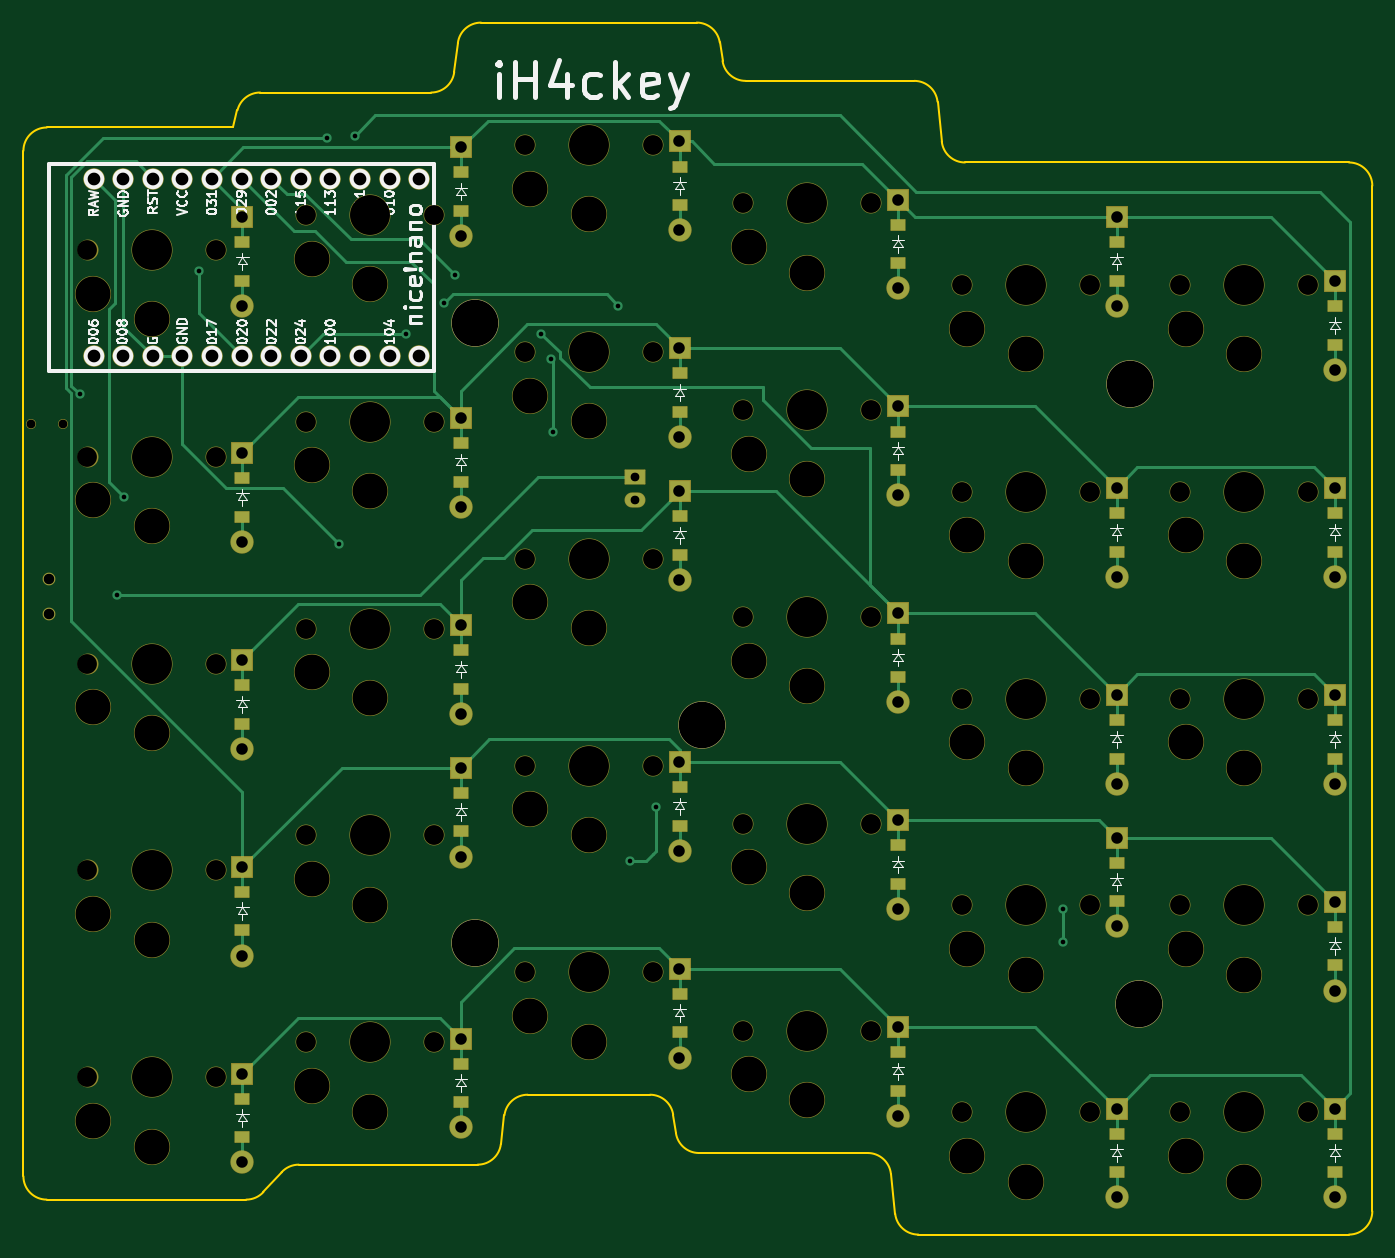
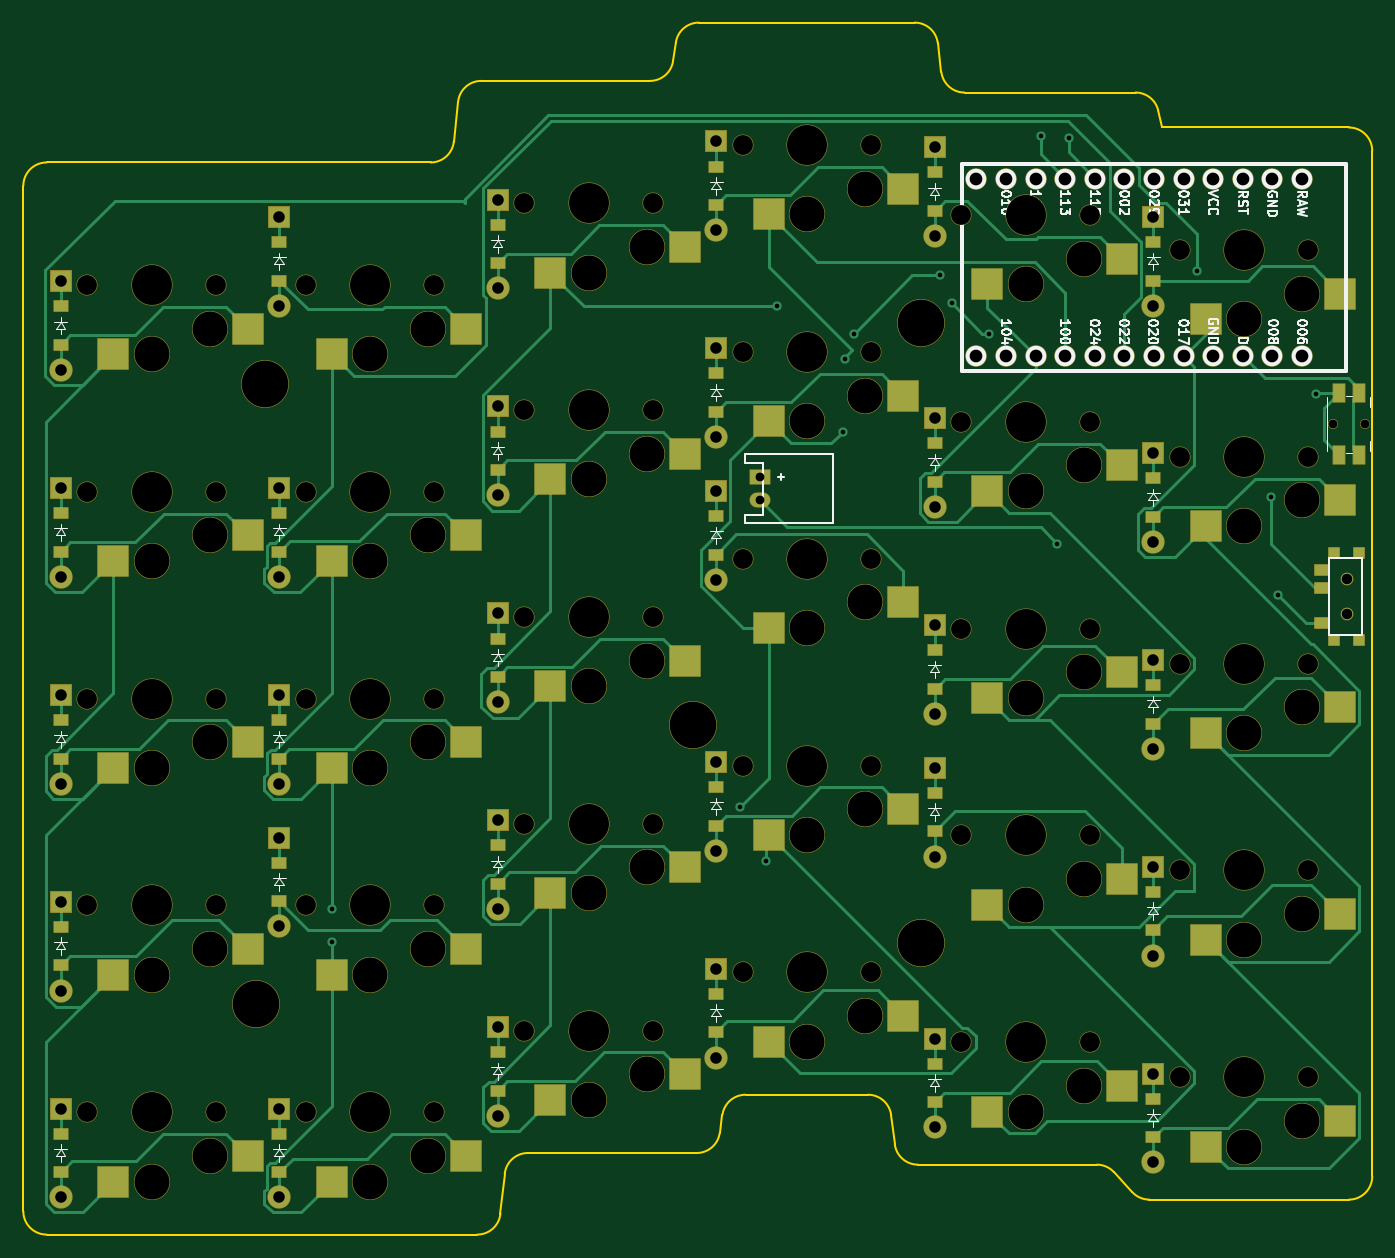
Circuit board: 11 layer files. Board 115.8 x 104.0 mm.
- bottom_copper: right_finished-B_Cu.gbr (37161 bytes)
- bottom_mask: right_finished-B_Mask.gbr (14174 bytes)
- paste: right_finished-B_Paste.gbr (5229 bytes)
- bottom_silk: right_finished-B_Silkscreen.gbr (52499 bytes)
- outline: right_finished-Edge_Cuts.gbr (3016 bytes)
- top_copper: right_finished-F_Cu.gbr (20133 bytes)
- top_mask: right_finished-F_Mask.gbr (11702 bytes)
- paste: right_finished-F_Paste.gbr (2560 bytes)
- top_silk: right_finished-F_Silkscreen.gbr (58298 bytes)
- drill: right_finished-NPTH.drl (3202 bytes)
- drill: right_finished-PTH.drl (2166 bytes)

=== bottom_copper: right_finished-B_Cu.gbr (37161 bytes, source omitted) ===
=== bottom_mask: right_finished-B_Mask.gbr (14174 bytes, source omitted) ===
=== paste: right_finished-B_Paste.gbr ===
%TF.GenerationSoftware,KiCad,Pcbnew,8.0.7*%
%TF.CreationDate,2025-01-07T17:01:18+01:00*%
%TF.ProjectId,right_finished,72696768-745f-4666-996e-69736865642e,v1.0.0*%
%TF.SameCoordinates,Original*%
%TF.FileFunction,Paste,Bot*%
%TF.FilePolarity,Positive*%
%FSLAX46Y46*%
G04 Gerber Fmt 4.6, Leading zero omitted, Abs format (unit mm)*
G04 Created by KiCad (PCBNEW 8.0.7) date 2025-01-07 17:01:18*
%MOMM*%
%LPD*%
G01*
G04 APERTURE LIST*
%ADD10R,0.900000X0.900000*%
%ADD11R,1.250000X0.900000*%
%ADD12R,1.200000X0.900000*%
%ADD13R,2.600000X2.600000*%
%ADD14R,1.000000X1.550000*%
G04 APERTURE END LIST*
D10*
%TO.C,T1*%
X243850000Y-109450000D03*
X246050000Y-109450000D03*
X243850000Y-102050000D03*
X246050000Y-102050000D03*
D11*
X247025000Y-108000000D03*
X247025000Y-105000000D03*
X247025000Y-103500000D03*
%TD*%
D12*
%TO.C,D9*%
X317800000Y-144850000D03*
X317800000Y-148150000D03*
%TD*%
D13*
%TO.C,S9*%
X332025000Y-102700000D03*
X320475000Y-100500000D03*
%TD*%
D12*
%TO.C,D4*%
X355300000Y-98600000D03*
X355300000Y-101900000D03*
%TD*%
D13*
%TO.C,S6*%
X332025000Y-155950000D03*
X320475000Y-153750000D03*
%TD*%
D12*
%TO.C,D20*%
X280300000Y-92600000D03*
X280300000Y-95900000D03*
%TD*%
D13*
%TO.C,S13*%
X313275000Y-113450000D03*
X301725000Y-111250000D03*
%TD*%
%TO.C,S29*%
X257025000Y-99700000D03*
X245475000Y-97500000D03*
%TD*%
%TO.C,S17*%
X294525000Y-126200000D03*
X282975000Y-124000000D03*
%TD*%
D12*
%TO.C,D5*%
X355300000Y-80850000D03*
X355300000Y-84150000D03*
%TD*%
%TO.C,D13*%
X317800000Y-73850000D03*
X317800000Y-77150000D03*
%TD*%
%TO.C,D15*%
X299050000Y-122100000D03*
X299050000Y-125400000D03*
%TD*%
%TO.C,D6*%
X336550000Y-151850000D03*
X336550000Y-155150000D03*
%TD*%
%TO.C,D16*%
X299050000Y-86600000D03*
X299050000Y-89900000D03*
%TD*%
%TO.C,D14*%
X299050000Y-139850000D03*
X299050000Y-143150000D03*
%TD*%
D13*
%TO.C,S15*%
X313275000Y-77950000D03*
X301725000Y-75750000D03*
%TD*%
D12*
%TO.C,D25*%
X336550000Y-128600000D03*
X336550000Y-131900000D03*
%TD*%
%TO.C,D17*%
X299050000Y-68850000D03*
X299050000Y-72150000D03*
%TD*%
%TO.C,D1*%
X355300000Y-151850000D03*
X355300000Y-155150000D03*
%TD*%
D13*
%TO.C,S3*%
X350775000Y-120450000D03*
X339225000Y-118250000D03*
%TD*%
D12*
%TO.C,D18*%
X280300000Y-145850000D03*
X280300000Y-149150000D03*
%TD*%
%TO.C,D3*%
X355300000Y-116350000D03*
X355300000Y-119650000D03*
%TD*%
D13*
%TO.C,S12*%
X313275000Y-131200000D03*
X301725000Y-129000000D03*
%TD*%
D12*
%TO.C,D23*%
X261550000Y-113350000D03*
X261550000Y-116650000D03*
%TD*%
D13*
%TO.C,S2*%
X350775000Y-138200000D03*
X339225000Y-136000000D03*
%TD*%
%TO.C,S11*%
X313275000Y-148950000D03*
X301725000Y-146750000D03*
%TD*%
%TO.C,S5*%
X350775000Y-84950000D03*
X339225000Y-82750000D03*
%TD*%
%TO.C,S18*%
X294525000Y-108450000D03*
X282975000Y-106250000D03*
%TD*%
%TO.C,S14*%
X313275000Y-95700000D03*
X301725000Y-93500000D03*
%TD*%
D14*
%TO.C,B1*%
X243900000Y-93575000D03*
X243900000Y-88325000D03*
X245600000Y-93575000D03*
X245600000Y-88325000D03*
%TD*%
D12*
%TO.C,D11*%
X317800000Y-109350000D03*
X317800000Y-112650000D03*
%TD*%
%TO.C,D21*%
X261550000Y-148850000D03*
X261550000Y-152150000D03*
%TD*%
D13*
%TO.C,S27*%
X257025000Y-135200000D03*
X245475000Y-133000000D03*
%TD*%
%TO.C,S19*%
X294525000Y-90700000D03*
X282975000Y-88500000D03*
%TD*%
%TO.C,S23*%
X275775000Y-114450000D03*
X264225000Y-112250000D03*
%TD*%
D12*
%TO.C,D12*%
X317800000Y-91600000D03*
X317800000Y-94900000D03*
%TD*%
%TO.C,D29*%
X280300000Y-69350000D03*
X280300000Y-72650000D03*
%TD*%
D13*
%TO.C,S8*%
X332025000Y-120450000D03*
X320475000Y-118250000D03*
%TD*%
D12*
%TO.C,D24*%
X261550000Y-95600000D03*
X261550000Y-98900000D03*
%TD*%
%TO.C,D19*%
X280300000Y-110350000D03*
X280300000Y-113650000D03*
%TD*%
D13*
%TO.C,S26*%
X257025000Y-152950000D03*
X245475000Y-150750000D03*
%TD*%
D12*
%TO.C,D28*%
X280300000Y-122600000D03*
X280300000Y-125900000D03*
%TD*%
D13*
%TO.C,S22*%
X275775000Y-132200000D03*
X264225000Y-130000000D03*
%TD*%
%TO.C,S20*%
X294525000Y-72950000D03*
X282975000Y-70750000D03*
%TD*%
%TO.C,S1*%
X350775000Y-155950000D03*
X339225000Y-153750000D03*
%TD*%
D12*
%TO.C,D22*%
X261550000Y-131100000D03*
X261550000Y-134400000D03*
%TD*%
%TO.C,D27*%
X299050000Y-98850000D03*
X299050000Y-102150000D03*
%TD*%
%TO.C,D8*%
X336550000Y-98600000D03*
X336550000Y-101900000D03*
%TD*%
D13*
%TO.C,S7*%
X332025000Y-138200000D03*
X320475000Y-136000000D03*
%TD*%
D12*
%TO.C,D30*%
X261550000Y-75350000D03*
X261550000Y-78650000D03*
%TD*%
%TO.C,D7*%
X336550000Y-116350000D03*
X336550000Y-119650000D03*
%TD*%
D13*
%TO.C,S28*%
X257025000Y-117450000D03*
X245475000Y-115250000D03*
%TD*%
D12*
%TO.C,D10*%
X317800000Y-127100000D03*
X317800000Y-130400000D03*
%TD*%
D13*
%TO.C,S4*%
X350775000Y-102700000D03*
X339225000Y-100500000D03*
%TD*%
%TO.C,S10*%
X332025000Y-84950000D03*
X320475000Y-82750000D03*
%TD*%
D12*
%TO.C,D26*%
X336550000Y-75350000D03*
X336550000Y-78650000D03*
%TD*%
D13*
%TO.C,S30*%
X257025000Y-81950000D03*
X245475000Y-79750000D03*
%TD*%
%TO.C,S16*%
X294525000Y-143950000D03*
X282975000Y-141750000D03*
%TD*%
D12*
%TO.C,D2*%
X355300000Y-134100000D03*
X355300000Y-137400000D03*
%TD*%
D13*
%TO.C,S24*%
X275775000Y-96700000D03*
X264225000Y-94500000D03*
%TD*%
%TO.C,S25*%
X275775000Y-78950000D03*
X264225000Y-76750000D03*
%TD*%
%TO.C,S21*%
X275775000Y-149950000D03*
X264225000Y-147750000D03*
%TD*%
M02*

=== bottom_silk: right_finished-B_Silkscreen.gbr (52499 bytes, source omitted) ===
=== outline: right_finished-Edge_Cuts.gbr ===
%TF.GenerationSoftware,KiCad,Pcbnew,8.0.7*%
%TF.CreationDate,2025-01-07T17:01:18+01:00*%
%TF.ProjectId,right_finished,72696768-745f-4666-996e-69736865642e,v1.0.0*%
%TF.SameCoordinates,Original*%
%TF.FileFunction,Profile,NP*%
%FSLAX46Y46*%
G04 Gerber Fmt 4.6, Leading zero omitted, Abs format (unit mm)*
G04 Created by KiCad (PCBNEW 8.0.7) date 2025-01-07 17:01:18*
%MOMM*%
%LPD*%
G01*
G04 APERTURE LIST*
%TA.AperFunction,Profile*%
%ADD10C,0.150000*%
%TD*%
G04 APERTURE END LIST*
D10*
X356500000Y-68500000D02*
X323547161Y-68500000D01*
X315202839Y-153500000D02*
G75*
G02*
X317191419Y-155286938I-39J-2000000D01*
G01*
X263344505Y-156851449D02*
G75*
G02*
X261870197Y-157499997I-1474305J1351449D01*
G01*
X323547161Y-68500000D02*
G75*
G02*
X321558581Y-66713062I39J2000000D01*
G01*
X358500000Y-158500000D02*
X358500000Y-70500000D01*
X266379803Y-154500000D02*
X281734436Y-154500000D01*
X261121233Y-64014868D02*
X260749900Y-65500000D01*
X298505498Y-150203319D02*
X298744502Y-151796681D01*
X280031008Y-58251931D02*
G75*
G02*
X282015564Y-56499964I1984592J-248069D01*
G01*
X279718992Y-60748069D02*
G75*
G02*
X277734436Y-62500036I-1984592J248069D01*
G01*
X319202839Y-61500000D02*
G75*
G02*
X321191419Y-63286938I-39J-2000000D01*
G01*
X244750000Y-157500000D02*
G75*
G02*
X242750000Y-155500000I0J2000000D01*
G01*
X358500000Y-158500000D02*
G75*
G02*
X356500000Y-160500000I-2000000J0D01*
G01*
X296527625Y-148500000D02*
G75*
G02*
X298505473Y-150203323I-25J-2000000D01*
G01*
X242750000Y-67500000D02*
G75*
G02*
X244750000Y-65500000I2000000J0D01*
G01*
X319547161Y-160500000D02*
X356500000Y-160500000D01*
X319547161Y-160500000D02*
G75*
G02*
X317558581Y-158713062I39J2000000D01*
G01*
X286015564Y-148500000D02*
X296527625Y-148500000D01*
X300722375Y-153500000D02*
G75*
G02*
X298744527Y-151796677I25J2000000D01*
G01*
X300527625Y-56500000D02*
G75*
G02*
X302505473Y-58203323I-25J-2000000D01*
G01*
X356500000Y-68500000D02*
G75*
G02*
X358500000Y-70500000I0J-2000000D01*
G01*
X300722375Y-153500000D02*
X315202839Y-153500000D01*
X283718992Y-152748069D02*
G75*
G02*
X281734436Y-154500036I-1984592J248069D01*
G01*
X284031008Y-150251931D02*
G75*
G02*
X286015564Y-148499964I1984592J-248069D01*
G01*
X242750000Y-67500000D02*
X242750000Y-155500000D01*
X283718991Y-152748069D02*
X284031009Y-150251931D01*
X317191457Y-155286934D02*
X317558543Y-158713066D01*
X277734436Y-62500000D02*
X263061502Y-62500000D01*
X321558543Y-66713066D02*
X321191457Y-63286934D01*
X304722375Y-61500000D02*
G75*
G02*
X302744527Y-59796677I25J2000000D01*
G01*
X264905495Y-155148551D02*
G75*
G02*
X266379803Y-154500003I1474305J-1351449D01*
G01*
X260749900Y-65500000D02*
X244750000Y-65500000D01*
X302744502Y-59796681D02*
X302505498Y-58203319D01*
X263344505Y-156851449D02*
X264905495Y-155148551D01*
X319202839Y-61500000D02*
X304722375Y-61500000D01*
X280031009Y-58251931D02*
X279718991Y-60748069D01*
X244750000Y-157500000D02*
X261870197Y-157500000D01*
X300527625Y-56500000D02*
X282015564Y-56500000D01*
X261121232Y-64014868D02*
G75*
G02*
X263061502Y-62500002I1940268J-485132D01*
G01*
M02*

=== top_copper: right_finished-F_Cu.gbr (20133 bytes, source omitted) ===
=== top_mask: right_finished-F_Mask.gbr (11702 bytes, source omitted) ===
=== paste: right_finished-F_Paste.gbr ===
%TF.GenerationSoftware,KiCad,Pcbnew,8.0.7*%
%TF.CreationDate,2025-01-07T17:01:18+01:00*%
%TF.ProjectId,right_finished,72696768-745f-4666-996e-69736865642e,v1.0.0*%
%TF.SameCoordinates,Original*%
%TF.FileFunction,Paste,Top*%
%TF.FilePolarity,Positive*%
%FSLAX46Y46*%
G04 Gerber Fmt 4.6, Leading zero omitted, Abs format (unit mm)*
G04 Created by KiCad (PCBNEW 8.0.7) date 2025-01-07 17:01:18*
%MOMM*%
%LPD*%
G01*
G04 APERTURE LIST*
%ADD10R,1.200000X0.900000*%
G04 APERTURE END LIST*
D10*
%TO.C,D9*%
X317800000Y-144850000D03*
X317800000Y-148150000D03*
%TD*%
%TO.C,D4*%
X355300000Y-98600000D03*
X355300000Y-101900000D03*
%TD*%
%TO.C,D20*%
X280300000Y-92600000D03*
X280300000Y-95900000D03*
%TD*%
%TO.C,D5*%
X355300000Y-80850000D03*
X355300000Y-84150000D03*
%TD*%
%TO.C,D13*%
X317800000Y-73850000D03*
X317800000Y-77150000D03*
%TD*%
%TO.C,D15*%
X299050000Y-122100000D03*
X299050000Y-125400000D03*
%TD*%
%TO.C,D6*%
X336550000Y-151850000D03*
X336550000Y-155150000D03*
%TD*%
%TO.C,D16*%
X299050000Y-86600000D03*
X299050000Y-89900000D03*
%TD*%
%TO.C,D14*%
X299050000Y-139850000D03*
X299050000Y-143150000D03*
%TD*%
%TO.C,D25*%
X336550000Y-128600000D03*
X336550000Y-131900000D03*
%TD*%
%TO.C,D17*%
X299050000Y-68850000D03*
X299050000Y-72150000D03*
%TD*%
%TO.C,D1*%
X355300000Y-151850000D03*
X355300000Y-155150000D03*
%TD*%
%TO.C,D18*%
X280300000Y-145850000D03*
X280300000Y-149150000D03*
%TD*%
%TO.C,D3*%
X355300000Y-116350000D03*
X355300000Y-119650000D03*
%TD*%
%TO.C,D23*%
X261550000Y-113350000D03*
X261550000Y-116650000D03*
%TD*%
%TO.C,D11*%
X317800000Y-109350000D03*
X317800000Y-112650000D03*
%TD*%
%TO.C,D21*%
X261550000Y-148850000D03*
X261550000Y-152150000D03*
%TD*%
%TO.C,D12*%
X317800000Y-91600000D03*
X317800000Y-94900000D03*
%TD*%
%TO.C,D29*%
X280300000Y-69350000D03*
X280300000Y-72650000D03*
%TD*%
%TO.C,D24*%
X261550000Y-95600000D03*
X261550000Y-98900000D03*
%TD*%
%TO.C,D19*%
X280300000Y-110350000D03*
X280300000Y-113650000D03*
%TD*%
%TO.C,D28*%
X280300000Y-122600000D03*
X280300000Y-125900000D03*
%TD*%
%TO.C,D22*%
X261550000Y-131100000D03*
X261550000Y-134400000D03*
%TD*%
%TO.C,D27*%
X299050000Y-98850000D03*
X299050000Y-102150000D03*
%TD*%
%TO.C,D8*%
X336550000Y-98600000D03*
X336550000Y-101900000D03*
%TD*%
%TO.C,D30*%
X261550000Y-75350000D03*
X261550000Y-78650000D03*
%TD*%
%TO.C,D7*%
X336550000Y-116350000D03*
X336550000Y-119650000D03*
%TD*%
%TO.C,D10*%
X317800000Y-127100000D03*
X317800000Y-130400000D03*
%TD*%
%TO.C,D26*%
X336550000Y-75350000D03*
X336550000Y-78650000D03*
%TD*%
%TO.C,D2*%
X355300000Y-134100000D03*
X355300000Y-137400000D03*
%TD*%
M02*

=== top_silk: right_finished-F_Silkscreen.gbr (58298 bytes, source omitted) ===
=== drill: right_finished-NPTH.drl ===
M48
; DRILL file {KiCad 8.0.7} date 2025-01-07T17:01:15+0100
; FORMAT={2:4/ absolute / inch / keep zeros}
; #@! TF.CreationDate,2025-01-07T17:01:15+01:00
; #@! TF.GenerationSoftware,Kicad,Pcbnew,8.0.7
; #@! TF.FileFunction,NonPlated,1,2,NPTH
FMAT,2
INCH
; #@! TA.AperFunction,NonPlated,NPTH,ComponentDrill
T1C0.0295
; #@! TA.AperFunction,NonPlated,NPTH,ComponentDrill
T2C0.0354
; #@! TA.AperFunction,NonPlated,NPTH,ComponentDrill
T3C0.0670
; #@! TA.AperFunction,NonPlated,NPTH,ComponentDrill
T4C0.1181
; #@! TA.AperFunction,NonPlated,NPTH,ComponentDrill
T5C0.1350
; #@! TA.AperFunction,NonPlated,NPTH,ComponentDrill
T6C0.1575
%
G90
G05
T1
X095817Y-035807
X096900Y-035807
T2
X096437Y-041043
X096437Y-042224
T3
X097736Y-029921
X097736Y-036909
X097736Y-043898
X097736Y-050886
X097736Y-057874
X102067Y-029921
X102067Y-036909
X102067Y-043898
X102067Y-050886
X102067Y-057874
X105118Y-028740
X105118Y-035728
X105118Y-042717
X105118Y-049705
X105118Y-056693
X109449Y-028740
X109449Y-035728
X109449Y-042717
X109449Y-049705
X109449Y-056693
X112500Y-026378
X112500Y-033366
X112500Y-040354
X112500Y-047343
X112500Y-054331
X116831Y-026378
X116831Y-033366
X116831Y-040354
X116831Y-047343
X116831Y-054331
X119882Y-028346
X119882Y-035335
X119882Y-042323
X119882Y-049311
X119882Y-056299
X124213Y-028346
X124213Y-035335
X124213Y-042323
X124213Y-049311
X124213Y-056299
X127264Y-031102
X127264Y-038091
X127264Y-045079
X127264Y-052067
X127264Y-059055
X131594Y-031102
X131594Y-038091
X131594Y-045079
X131594Y-052067
X131594Y-059055
X134646Y-031102
X134646Y-038091
X134646Y-045079
X134646Y-052067
X134646Y-059055
X138976Y-031102
X138976Y-038091
X138976Y-045079
X138976Y-052067
X138976Y-059055
T4
X097933Y-031398
X097933Y-038386
X097933Y-045374
X097933Y-052362
X097933Y-059350
X099902Y-032264
X099902Y-039252
X099902Y-046240
X099902Y-053228
X099902Y-060217
X105315Y-030217
X105315Y-037205
X105315Y-044193
X105315Y-051181
X105315Y-058169
X107283Y-031083
X107283Y-038071
X107283Y-045059
X107283Y-052047
X107283Y-059035
X112697Y-027854
X112697Y-034843
X112697Y-041831
X112697Y-048819
X112697Y-055807
X114665Y-028720
X114665Y-035709
X114665Y-042697
X114665Y-049685
X114665Y-056673
X120079Y-029823
X120079Y-036811
X120079Y-043799
X120079Y-050787
X120079Y-057776
X122047Y-030689
X122047Y-037677
X122047Y-044665
X122047Y-051654
X122047Y-058642
X127461Y-032579
X127461Y-039567
X127461Y-046555
X127461Y-053543
X127461Y-060531
X129429Y-033445
X129429Y-040433
X129429Y-047421
X129429Y-054409
X129429Y-061398
X134843Y-032579
X134843Y-039567
X134843Y-046555
X134843Y-053543
X134843Y-060531
X136811Y-033445
X136811Y-040433
X136811Y-047421
X136811Y-054409
X136811Y-061398
T5
X099902Y-029921
X099902Y-036909
X099902Y-043898
X099902Y-050886
X099902Y-057874
X107283Y-028740
X107283Y-035728
X107283Y-042717
X107283Y-049705
X107283Y-056693
X114665Y-026378
X114665Y-033366
X114665Y-040354
X114665Y-047343
X114665Y-054331
X122047Y-028346
X122047Y-035335
X122047Y-042323
X122047Y-049311
X122047Y-056299
X129429Y-031102
X129429Y-038091
X129429Y-045079
X129429Y-052067
X129429Y-059055
X136811Y-031102
X136811Y-038091
X136811Y-045079
X136811Y-052067
X136811Y-059055
T6
X110827Y-032382
X110827Y-053346
X118504Y-045965
X132972Y-034449
X133268Y-055413
M30

=== drill: right_finished-PTH.drl ===
M48
; DRILL file {KiCad 8.0.7} date 2025-01-07T17:01:15+0100
; FORMAT={2:4/ absolute / inch / keep zeros}
; #@! TF.CreationDate,2025-01-07T17:01:15+01:00
; #@! TF.GenerationSoftware,Kicad,Pcbnew,8.0.7
; #@! TF.FileFunction,Plated,1,2,PTH
FMAT,2
INCH
; #@! TA.AperFunction,Plated,PTH,ViaDrill
T1C0.0157
; #@! TA.AperFunction,Plated,PTH,ComponentDrill
T2C0.0295
; #@! TA.AperFunction,Plated,PTH,ComponentDrill
T3C0.0390
; #@! TA.AperFunction,Plated,PTH,ComponentDrill
T4C0.0430
%
G90
G05
T1
X097480Y-034803
X098740Y-041575
X098976Y-038268
X101496Y-030630
X105827Y-026142
X106220Y-039843
X106772Y-026063
X108504Y-032756
X109764Y-031732
X110157Y-030787
X113071Y-032756
X113386Y-033622
X113465Y-036063
X115669Y-031811
X116063Y-050551
X116929Y-048740
X130709Y-052205
X130709Y-053307
T2
X116240Y-037598
X116240Y-038386
T3
X102972Y-028815
X102972Y-031815
X102972Y-036787
X102972Y-039787
X102972Y-043776
X102972Y-046776
X102972Y-050764
X102972Y-053764
X102972Y-057752
X102972Y-060752
X110354Y-026453
X110354Y-029453
X110354Y-035606
X110354Y-038606
X110354Y-042594
X110354Y-045594
X110354Y-047417
X110354Y-050417
X110354Y-056571
X110354Y-059571
X117736Y-026256
X117736Y-029256
X117736Y-033244
X117736Y-036244
X117736Y-038067
X117736Y-041067
X117736Y-047220
X117736Y-050220
X117736Y-054209
X117736Y-057209
X125118Y-028224
X125118Y-031224
X125118Y-035213
X125118Y-038213
X125118Y-042201
X125118Y-045201
X125118Y-049189
X125118Y-052189
X125118Y-056177
X125118Y-059177
X132500Y-028815
X132500Y-031815
X132500Y-037969
X132500Y-040969
X132500Y-044957
X132500Y-047957
X132500Y-049780
X132500Y-052780
X132500Y-058933
X132500Y-061933
X139882Y-030980
X139882Y-033980
X139882Y-037969
X139882Y-040969
X139882Y-044957
X139882Y-047957
X139882Y-051945
X139882Y-054945
X139882Y-058933
X139882Y-061933
T4
X097945Y-027512
X097945Y-033512
X098945Y-027512
X098945Y-033512
X099945Y-027512
X099945Y-033512
X100945Y-027512
X100945Y-033512
X101945Y-027512
X101945Y-033512
X102945Y-027512
X102945Y-033512
X103945Y-027512
X103945Y-033512
X104945Y-027512
X104945Y-033512
X105945Y-027512
X105945Y-033512
X106945Y-027512
X106945Y-033512
X107945Y-027512
X107945Y-033512
X108945Y-027512
X108945Y-033512
M30

